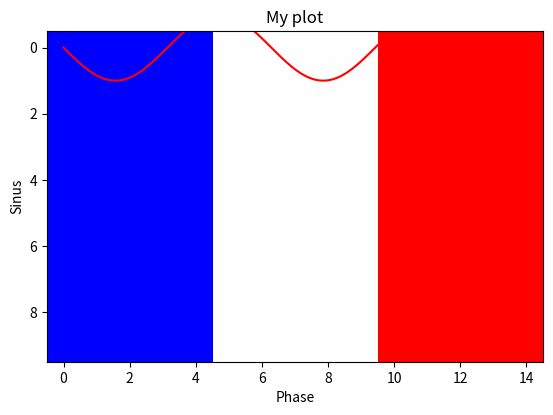

Write the Python code that produced this figure.
#!/usr/bin/env python

'''
	File name: main1.py
	Author: Guillaume Viejo
	Date created: 12/10/2017    
	Python Version: 3.5.2

First let's import the package and verify that everything is installed
You should write each line in ipython3 yourself. That's a good way to learn
'''

# Numpy is for handling matrices and vector :
import numpy as np
# if no error, you can type to see for example the version :
print(np.__version__)
# Now let's declare a matrice of zeros of shape 3 by 3:
mymatrice1 = np.zeros((3,3))
mymatrice1
# you can now see the shape of your matrice by doing 
mymatrice1.shape
# let's declare a matrice of ones of shape 5 by 3
mymatrice2 = np.ones((5,3))
# We can change the top left value by indexing mymatrice2 and assigning a new value
mymatrice2[0,0] = 2.0
# IN PYTHON (AND IN ALL PROGRAMMING LANGUAGES EXCEPT MATLAB) INDEXING START AT 0 
# so the bottom right element will be 
mymatrice2[4,2] = 4.0 
# Observe the change by typing the name of your matrice
mymatrice2
# now try to change each value of your matrice independantly
# To declare a matrice of random values between 0 and 1 of shape 1 by 10
my_random_matrice = np.random.rand(10)
# To compute the average value of my random points
mean_value = np.mean(my_random_matrice)
# To compute the variance of my random points
var_value = np.var(my_random_matrice)


# Pandas is a cool package to handle big datasets
import pandas as pd
# let's put mymatrice2 in a pandas dataframe 
my_panda = pd.DataFrame(data = mymatrice2)
# observe the difference when calling the variable
my_panda
# pandas shows the value inside the matrice but also the index along the two dimensions of the matrice
# We can change the index (if you haven't change the shape of mymatrice2)
my_panda = pd.DataFrame(data = mymatrice2, index = ['Janvier', 'Fevrier', 'Mars', 'Avril', 'Mai'], columns = ['Yes', 'No', 'Maybe'])
# What's happening in Fevrier?
my_panda.loc['Fevrier']
# In Mai?
my_panda.loc['Mai']
# For Maybe?
my_panda['Maybe']
# No during Avril
my_panda.loc['Avril','No']
# Yes during Janvier and Mars
my_panda.loc[['Janvier','Mars'],'Yes']
# observe the use of .loc for line indexing and the use of the [] for multiple index

# Matplotlib to plot
import matplotlib.pyplot as plt
# let's plot a sinusoidal function 
# first we declare the phase value between 0 and 4pi with a 0.01 step
phi = np.arange(0, 4*np.pi, 0.01)
# let's declare a figure
plt.figure()
# and let's plot sin(phi)
plt.plot(phi, np.sin(phi), color = 'red')
# always label the axes
plt.xlabel("Phase")
plt.ylabel("Sinus")
# a title
plt.title("My plot")
# and display the figure
plt.show()
# no let's display the best flag in the world
my_flag = np.atleast_2d([0.0, 0.5, 1.0])
my_flag = np.repeat(my_flag, 10, 0)
my_flag = np.repeat(my_flag, 5, 1)
plt.imshow(my_flag, cmap = 'bwr')
plt.show()
